Photos from the image-classification dataset "ece4300-not-hotdog" in the GitHub repository gargasz-13/ece4300-not-hotdog. Its 2 classes are: fruit, hotdogs.

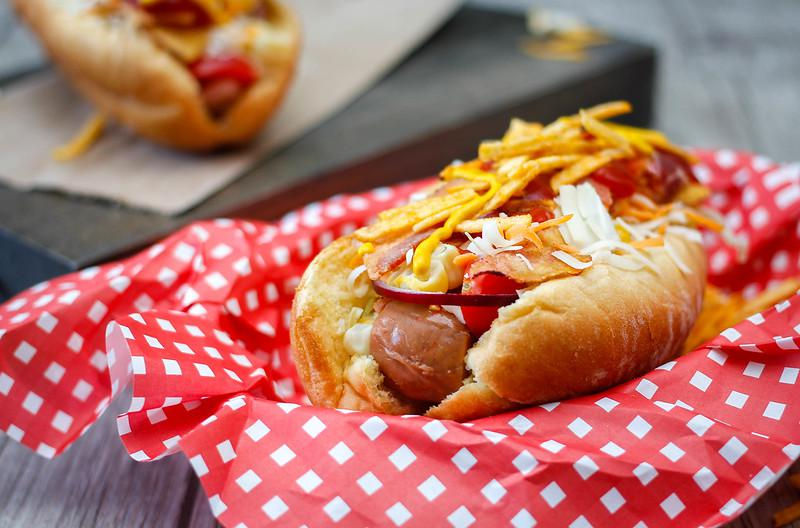
Label: hotdogs

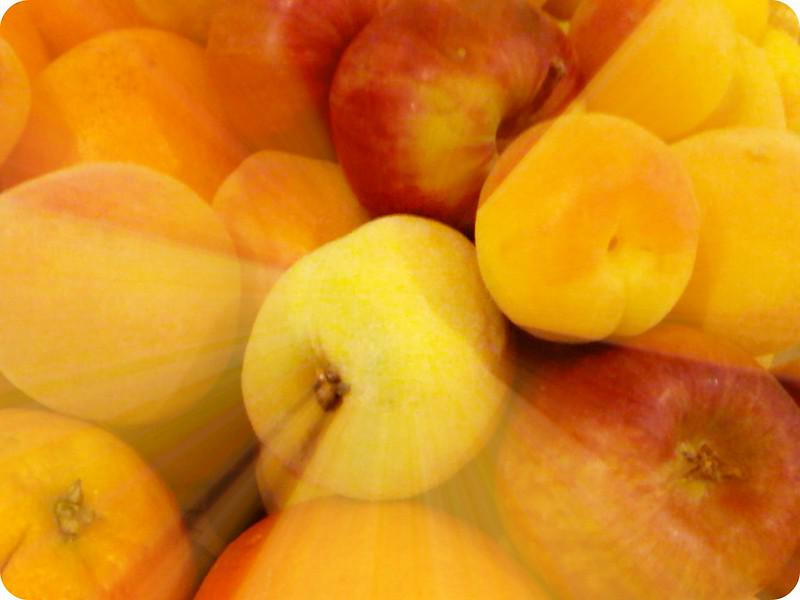
Label: fruit

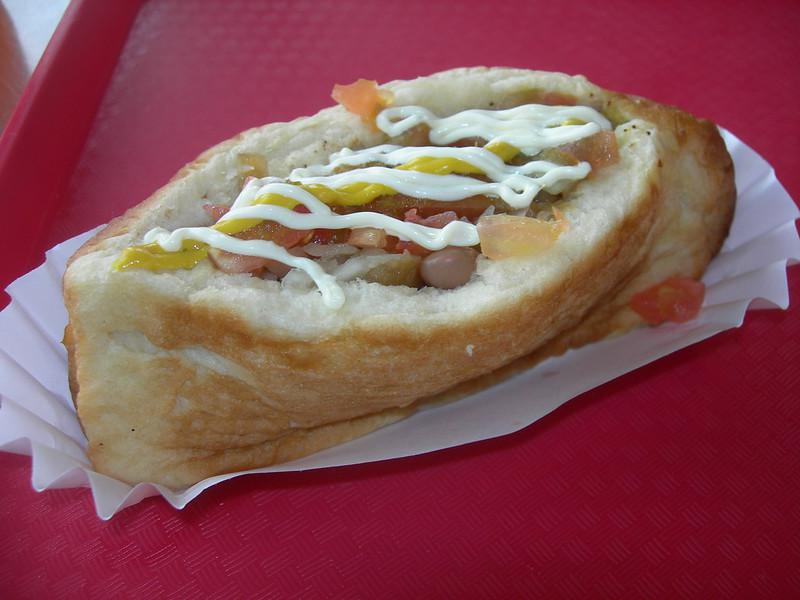
Label: hotdogs

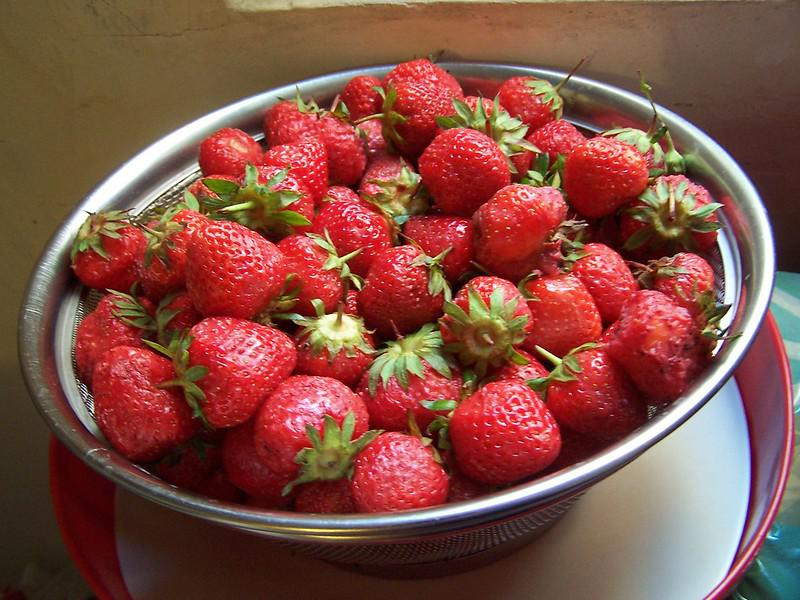
Label: fruit

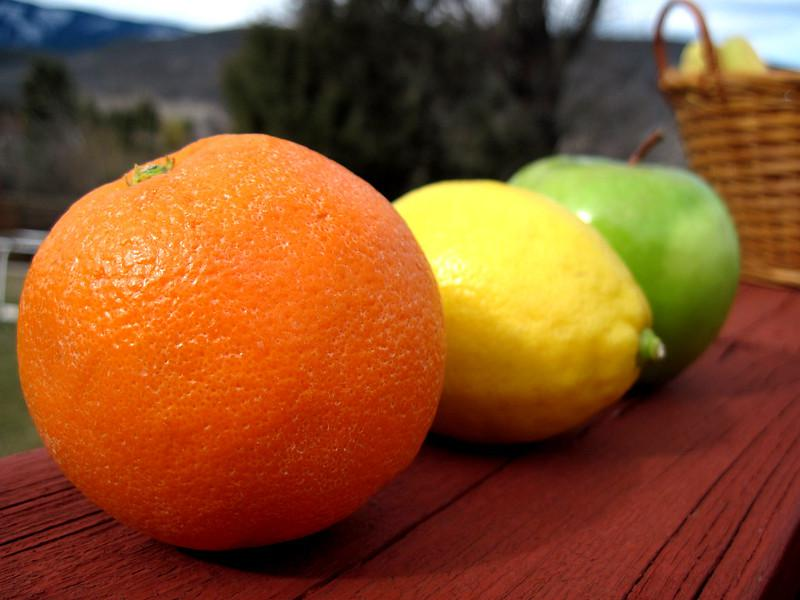
Label: fruit

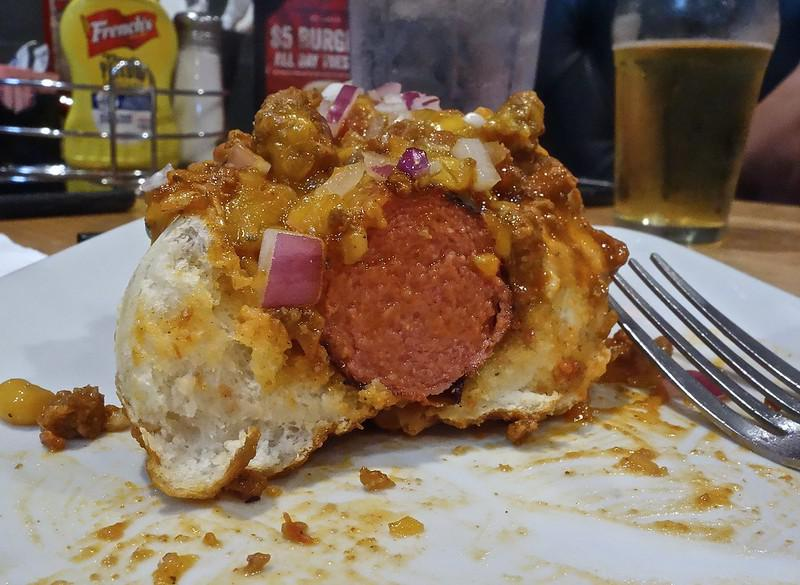
Label: hotdogs
